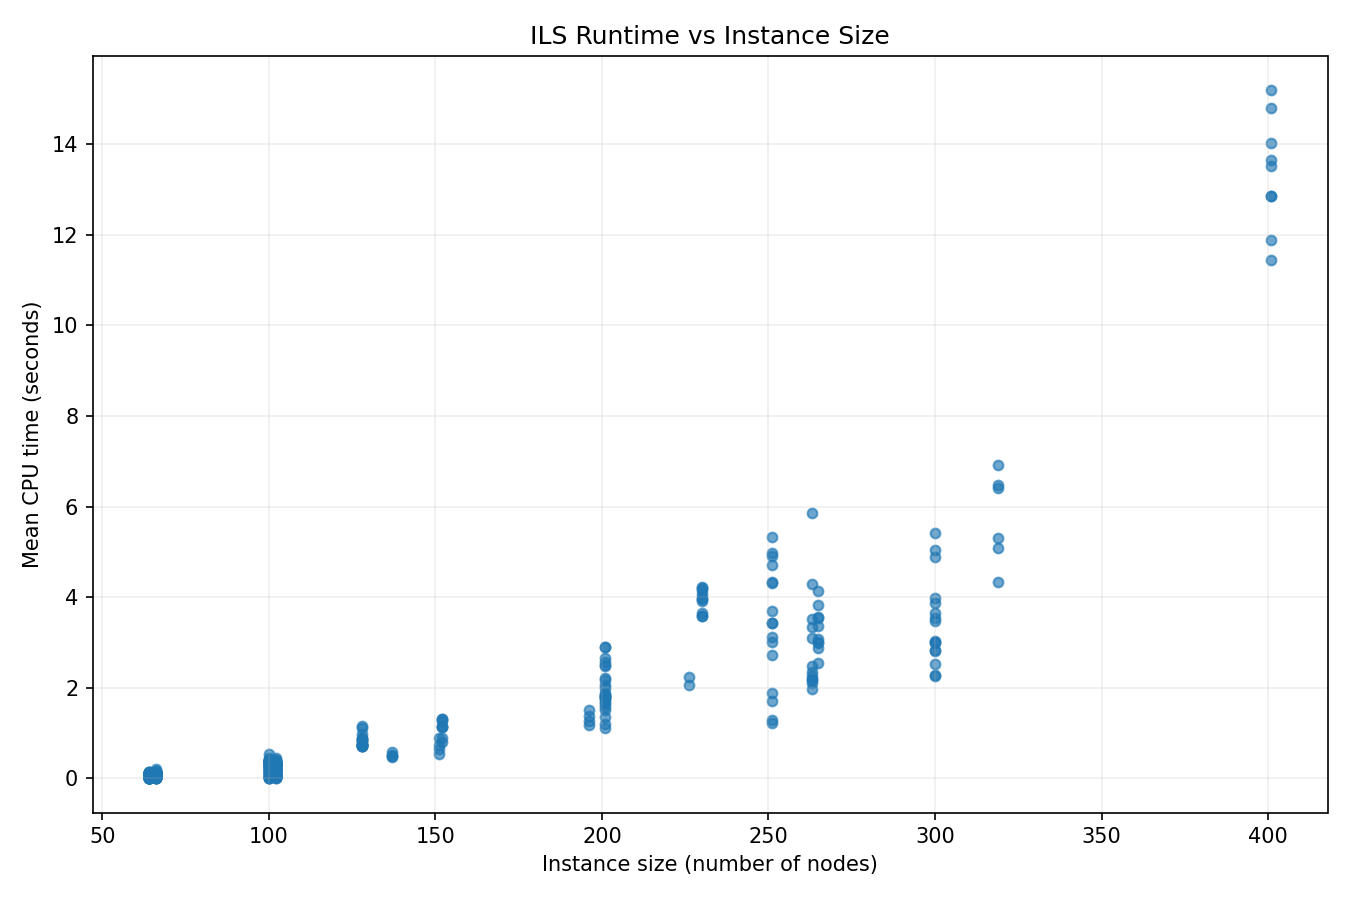

The data file committed next to this chart (first rows):
dataset, instance, num_nodes, mean_cpu_time_seconds
chao, p4.2.a.txt, 100, 0.05252
chao, p4.2.b.txt, 100, 0.07318
chao, p4.2.c.txt, 100, 0.1094
chao, p4.2.d.txt, 100, 0.1484
chao, p4.2.e.txt, 100, 0.1718
chao, p4.2.f.txt, 100, 0.1894
chao, p4.2.g.txt, 100, 0.2212
chao, p4.2.h.txt, 100, 0.2406
chao, p4.2.i.txt, 100, 0.2761
chao, p4.2.j.txt, 100, 0.2766
chao, p4.2.k.txt, 100, 0.3186
chao, p4.2.l.txt, 100, 0.3028
chao, p4.2.m.txt, 100, 0.3437
chao, p4.2.n.txt, 100, 0.3837
chao, p4.2.o.txt, 100, 0.5396
chao, p4.2.p.txt, 100, 0.4494
chao, p4.2.q.txt, 100, 0.3555
chao, p4.2.r.txt, 100, 0.3714
chao, p4.2.s.txt, 100, 0.3777
chao, p4.2.t.txt, 100, 0.3824
chao, p4.3.a.txt, 100, 0.008222
chao, p4.3.b.txt, 100, 0.02734
chao, p4.3.c.txt, 100, 0.07791
chao, p4.3.d.txt, 100, 0.1215
chao, p4.3.e.txt, 100, 0.1523
chao, p4.3.f.txt, 100, 0.1807
chao, p4.3.g.txt, 100, 0.2161
chao, p4.3.h.txt, 100, 0.2673
chao, p4.3.i.txt, 100, 0.3615
chao, p4.3.j.txt, 100, 0.295
chao, p4.3.k.txt, 100, 0.374
chao, p4.3.l.txt, 100, 0.3827
chao, p4.3.m.txt, 100, 0.361
chao, p4.3.n.txt, 100, 0.3521
chao, p4.3.o.txt, 100, 0.3637
chao, p4.3.p.txt, 100, 0.3723
chao, p4.3.q.txt, 100, 0.4145
chao, p4.3.r.txt, 100, 0.3866
chao, p4.3.s.txt, 100, 0.364
chao, p4.3.t.txt, 100, 0.3715
chao, p4.4.a.txt, 100, 0.009403
chao, p4.4.b.txt, 100, 0.01108
chao, p4.4.c.txt, 100, 0.009131
chao, p4.4.d.txt, 100, 0.02828
chao, p4.4.e.txt, 100, 0.0783
chao, p4.4.f.txt, 100, 0.1249
chao, p4.4.g.txt, 100, 0.1759
chao, p4.4.h.txt, 100, 0.2571
chao, p4.4.i.txt, 100, 0.261
chao, p4.4.j.txt, 100, 0.262
chao, p4.4.k.txt, 100, 0.2988
chao, p4.4.l.txt, 100, 0.3216
chao, p4.4.m.txt, 100, 0.3368
chao, p4.4.n.txt, 100, 0.3604
chao, p4.4.o.txt, 100, 0.3598
chao, p4.4.p.txt, 100, 0.3747
chao, p4.4.q.txt, 100, 0.3673
chao, p4.4.r.txt, 100, 0.3754
chao, p4.4.s.txt, 100, 0.4019
chao, p4.4.t.txt, 100, 0.4141
... 329 more rows
